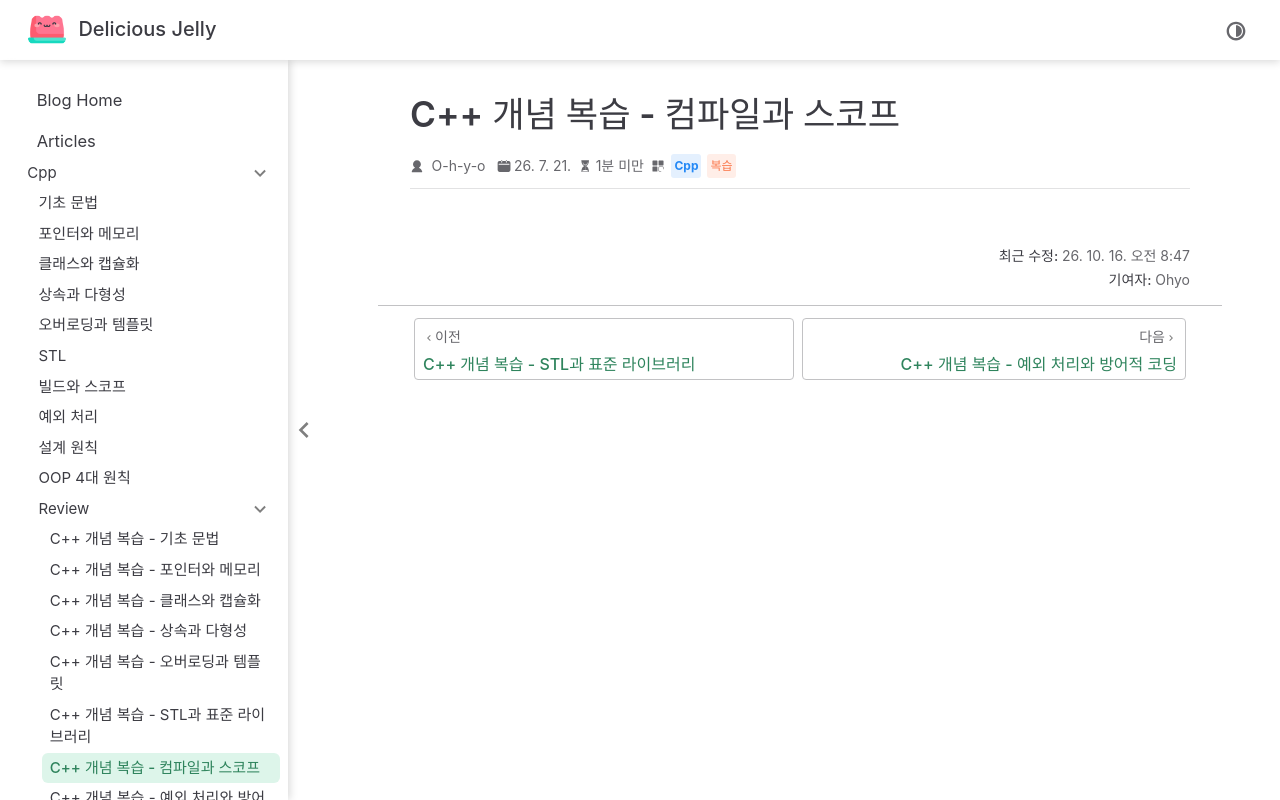

repository: O-h-y-o/O-h-y-o.github.io · page: posts/cpp/review/07-build-scope.html · generator: jekyll

---
date: 2026-07-21
category:
  - Cpp
  - 복습
order: 7
---

# C++ 개념 복습 - 컴파일과 스코프

<CppConceptQuiz :conceptIds="[19, 22, 20, 21, 61, 72]" />
